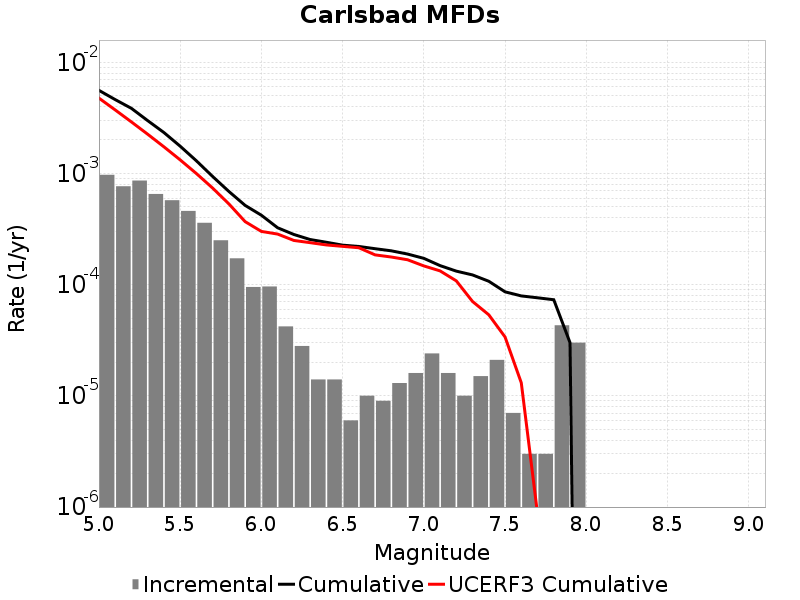

Data behind this chart, as committed beside it:
Magnitude, Incremental Rate, Cumulative Rate, UCERF3 Cumulative Rate
5.05, 9.7291794E-4, 0.005593, 0.004763
5.15, 7.673013E-4, 0.00462, 0.003729
5.25, 8.635901E-4, 0.003853, 0.002908
5.35, 6.539614E-4, 0.002989, 0.002255
5.45, 5.747237E-4, 0.002335, 0.001737
5.55, 4.6038078E-4, 0.00176, 0.001326
5.65, 3.6007995E-4, 0.0013, 9.987833E-4
5.75, 2.5075205E-4, 9.398187E-4, 7.390856E-4
5.85, 1.7251741E-4, 6.8906666E-4, 5.328005E-4
5.95, 9.528578E-5, 5.165492E-4, 3.6894236E-4
6.05, 9.6288786E-5, 4.2126345E-4, 3.013054E-4
6.15, 4.2126347E-5, 3.2497465E-4, 2.852363E-4
6.25, 2.808423E-5, 2.828483E-4, 2.499198E-4
6.35, 1.4042115E-5, 2.5476408E-4, 2.387321E-4
6.45, 1.4042115E-5, 2.4072197E-4, 2.277572E-4
6.55, 6.018049E-6, 2.2667985E-4, 2.2117383E-4
6.65, 1.0030082E-5, 2.2066181E-4, 2.1482127E-4
6.75, 9.027074E-6, 2.1063173E-4, 1.853814E-4
6.85, 1.3039107E-5, 2.0160465E-4, 1.7728657E-4
6.95, 1.6048132E-5, 1.8856555E-4, 1.6755337E-4
7.05, 2.4072197E-5, 1.7251741E-4, 1.4749919E-4
7.15, 1.6048132E-5, 1.4844522E-4, 1.3305266E-4
7.25, 1.0030082E-5, 1.3239708E-4, 1.0820978E-4
7.35, 1.5045123E-5, 1.22367E-4, 7.058944E-5
7.45, 2.1063173E-5, 1.0732188E-4, 5.3586085E-5
7.55, 7.0210576E-6, 8.6258704E-5, 3.386847E-5
7.65, 3.0090246E-6, 7.923765E-5, 1.3113565E-5
7.75, 3.0090246E-6, 7.622862E-5, 8.6869284E-7
7.85, 4.3129352E-5, 7.32196E-5, 0.0
7.95, 3.0090247E-5, 3.0090247E-5, 0.0
8.05, 0.0, 0.0, 0.0
8.15, 0.0, 0.0, 0.0
8.25, 0.0, 0.0, 0.0
8.35, 0.0, 0.0, 0.0
8.45, 0.0, 0.0, 0.0
8.55, 0.0, 0.0, 0.0
8.65, 0.0, 0.0, 0.0
8.75, 0.0, 0.0, 0.0
8.85, 0.0, 0.0, 0.0
8.95, 0.0, 0.0, 0.0
9.05, 0.0, 0.0, 0.0
